Run: headless pygame with SDL's dummy video driver; simulated clock (each Clock.tick advances the game by its frame time, no real sleeping); random seed 0; keys injected as events and as key.get_pressed() state; no mouse input.
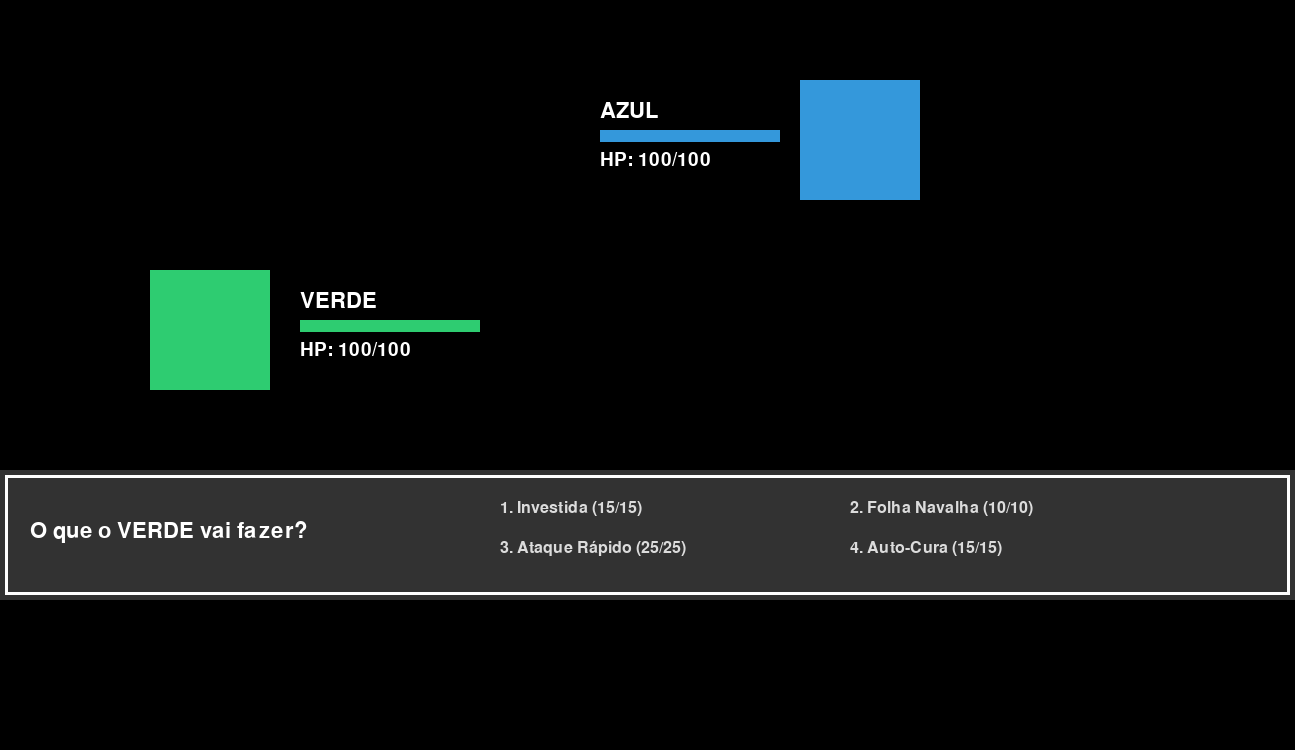
Frame 1 of 4 · flips 1–60 · no input
Frame 2 of 4 · flips 61–180 · tapped SPACE, RETURN · held RIGHT (→), D · screen unchanged from frame 1, image omitted
Frame 3 of 4 · flips 181–300 · held DOWN (↓), S · screen unchanged from frame 2, image omitted
Frame 4 of 4 · flips 301–420 · held LEFT (←), A, UP (↑), W · screen unchanged from frame 3, image omitted

The pygame program that drew these frames:

import pygame
import random
import sys

pygame.init()

# Configurações da Janela
LARGURA = 1295
ALTURA = 750
tela = pygame.display.set_mode((LARGURA, ALTURA))
pygame.display.set_caption("Batalha Pokémon - Interface Alinhada")

# Cores
BRANCO = (255, 255, 255)
PRETO = (0, 0, 0)
CINZA_CLARO = (220, 220, 220)
CINZA_ESCURO = (50, 50, 50)
VERDE = (46, 204, 113)   # Você (Player)
AZUL = (52, 152, 219)    # Inimigo
VERMELHO = (231, 76, 60)

# Fontes
fonte_interface = pygame.font.Font(None, 32)
fonte_status = pygame.font.Font(None, 28)
fonte_aviso = pygame.font.Font(None, 24)

# Nomes dos Combatentes
nome_player = "VERDE"
nome_inimigo = "AZUL"

# Atributos dos "Pokémons"
player_hp = 100
inimigo_hp = 100

# Lista de Ataques (Nome, Dano)
ataques = [
    {"nome": "1. Investida", "dano": 15, "limite": 15, "efeito": "bonus"},
    {"nome": "2. Folha Navalha", "dano": 25, "limite": 10, "efeito": "critico"},
    {"nome": "3. Ataque Rápido", "dano": 10, "limite": 25, "efeito": "esquiva"},
    {"nome": "4. Auto-Cura", "dano": -20, "limite": 15, "efeito": "cura"}
]

ataques_inimigo = [
    {"nome": "Pulso Dragão", "dano": 15, "limite": 15, "efeito": "bonus"},
    {"nome": "Jato d'Água", "dano": 25, "limite": 10, "efeito": "normal"},
    {"nome": "Mordida", "dano": 20, "limite": 25, "efeito": "critico"},
    {"nome": "Água-Sagrada", "dano": -15, "limite": 15, "efeito": "cura"}
]

for habilidade in ataques + ataques_inimigo:
    habilidade["usos"] = habilidade["limite"]

# Variáveis de Controle
turno_player = True
texto_painel = f"O que o {nome_player} vai fazer?"
jogo_acabou = False
esquiva_player = False

def resetar_batalha():
    global player_hp, inimigo_hp, turno_player, texto_painel, jogo_acabou, esquiva_player
    player_hp = 100
    inimigo_hp = 100
    turno_player = True
    texto_painel = f"O que o {nome_player} vai fazer?"
    jogo_acabou = False
    esquiva_player = False
    for habilidade in ataques + ataques_inimigo:
        habilidade["usos"] = habilidade["limite"]

relogio = pygame.time.Clock()

rodando = True
while rodando:
    for evento in pygame.event.get():
        if evento.type == pygame.QUIT:
            rodando = False
            
        if evento.type == pygame.KEYDOWN:
            if jogo_acabou and evento.key == pygame.K_r:
                resetar_batalha()
            
            elif turno_player and not jogo_acabou:
                ataque_escolhido = None
                if evento.key == pygame.K_1: ataque_escolhido = ataques[0]
                elif evento.key == pygame.K_2: ataque_escolhido = ataques[1]
                elif evento.key == pygame.K_3: ataque_escolhido = ataques[2]
                elif evento.key == pygame.K_4: ataque_escolhido = ataques[3]
                    
                if ataque_escolhido:
                    if ataque_escolhido["usos"] <= 0:
                        texto_painel = f"{ataque_escolhido['nome'][3:]} acabou! Escolha outra habilidade."
                    else:
                        ataque_escolhido["usos"] -= 1
                        if ataque_escolhido["efeito"] == "cura":
                            cura = min(100 - player_hp, -ataque_escolhido["dano"])
                            player_hp += cura
                            texto_painel = f"{nome_player} usou Auto-Cura e recuperou {cura} HP!"
                        else:
                            dano = ataque_escolhido["dano"]
                            if ataque_escolhido["efeito"] == "bonus" and random.random() < 0.25:
                                dano += 10
                                texto_painel = f"Ataque especial! {ataque_escolhido['nome'][3:]} causou {dano} de dano!"
                            elif ataque_escolhido["efeito"] == "critico" and random.random() < 0.30:
                                dano *= 2
                                texto_painel = f"Acerto crítico! {ataque_escolhido['nome'][3:]} causou {dano} de dano!"
                            else:
                                texto_painel = f"{nome_player} usou {ataque_escolhido['nome'][3:]}! Causou {dano} de dano."
                            inimigo_hp -= dano
                            if ataque_escolhido["efeito"] == "esquiva":
                                esquiva_player = True
                                texto_painel += " Você poderá esquivar de parte do próximo golpe!"

                        if inimigo_hp <= 0:
                            inimigo_hp = 0
                            texto_painel = f"O {nome_inimigo} desmaiou! Vitória!"
                            jogo_acabou = True
                        elif not any(habilidade["usos"] > 0 for habilidade in ataques):
                            texto_painel = "Você ficou sem usos de habilidades. Derrota!"
                            jogo_acabou = True
                        else:
                            turno_player = False

    # Lógica do Turno do Inimigo
    if not turno_player and not jogo_acabou:
        pygame.time.wait(1)
        cura_disponivel = next(
            (ataque for ataque in ataques_inimigo
             if ataque["efeito"] == "cura" and ataque["usos"] > 0),
            None
        )
        if inimigo_hp <= 50 and cura_disponivel:
            ataque_inimigo = cura_disponivel
            ataque_inimigo["usos"] -= 1
            cura = min(100 - inimigo_hp, min(50, 20 + (50 - inimigo_hp)))
            inimigo_hp += cura
            texto_painel = f"O {nome_inimigo} usou Água-Sagrada e recuperou {cura} HP!"
        else:
            ataque_inimigo = max(
                (ataque for ataque in ataques_inimigo
                 if ataque["dano"] > 0 and ataque["usos"] > 0),
                key=lambda ataque: ataque["dano"],
                default=None
            )
            if ataque_inimigo:
                ataque_inimigo["usos"] -= 1
                dano = ataque_inimigo["dano"]
                if ataque_inimigo["efeito"] == "bonus" and random.random() < 0.25:
                    dano += 10
                elif ataque_inimigo["efeito"] == "critico" and random.random() < 0.30:
                    dano *= 2
                if esquiva_player:
                    dano = max(1, dano // 2)
                    esquiva_player = False
                    texto_painel = f"Você se esquivou parcialmente! {nome_inimigo} causou {dano} de dano."
                else:
                    texto_painel = f"O {nome_inimigo} usou {ataque_inimigo['nome']}! Causou {dano} de dano."
                player_hp -= dano
            else:
                texto_painel = f"O {nome_inimigo} ficou sem habilidades e perdeu o turno!"
        
        if player_hp <= 0:
            player_hp = 0
            texto_painel = f"Seu {nome_player} desmaiou... Você perdeu!"
            jogo_acabou = True
        
        turno_player = True

    # --- DESENHO NA TELA ---
    tela.fill(PRETO)  # Fundo Preto

    # 1. Desenhar os Combatentes (Quadrados)
    if player_hp > 0:
        pygame.draw.rect(tela, VERDE, (150, 270, 120, 120)) # Player à esquerda
    if inimigo_hp > 0:
        pygame.draw.rect(tela, AZUL, (800, 80, 120, 120))   # Inimigo à direita

    # 2. STATUS DO PLAYER (Alinhado à direita do quadrado verde)
    # Posição base do bloco de texto do Player: X=300, Y=290
    txt_nome_pl = fonte_interface.render(f"{nome_player}", True, BRANCO)
    tela.blit(txt_nome_pl, (300, 290))
    
    # Barra de vida logo abaixo do nome
    pygame.draw.rect(tela, CINZA_CLARO, (300, 320, 180, 12))
    pygame.draw.rect(tela, VERDE if player_hp > 30 else VERMELHO, (300, 320, int(180 * (player_hp / 100)), 12))
    
    # Texto de HP numérico abaixo da barra
    txt_hp_pl = fonte_status.render(f"HP: {player_hp}/100", True, BRANCO)
    tela.blit(txt_hp_pl, (300, 340))


    # 3. STATUS DO INIMIGO (Alinhado à esquerda do quadrado azulexit
    if inimigo_hp > 0:
        # Posição base do bloco de texto do Inimigo: X=320, Y=100
        txt_nome_in = fonte_interface.render(f"{nome_inimigo}", True, BRANCO)
        tela.blit(txt_nome_in, (600 , 100))
        
        # Barra de vida logo abaixo do nome
        pygame.draw.rect(tela, CINZA_CLARO, (600, 130, 180, 12))
        pygame.draw.rect(tela, AZUL if inimigo_hp > 30 else VERMELHO, (600, 130, int(180 * (inimigo_hp / 100)), 12))
        
        # Texto de HP numérico abaixo da barra
        txt_hp_in = fonte_status.render(f"HP: {inimigo_hp}/100", True, BRANCO)
        tela.blit(txt_hp_in, (600, 150))


    # 4. Painel de Batalha Inferior (Menu de Comandos)
    pygame.draw.rect(tela, CINZA_ESCURO, (0, 470, LARGURA, 130))
    pygame.draw.rect(tela, BRANCO, (5, 475, LARGURA - 10, 120), 3)

    # Texto de narração
    render_texto_painel = fonte_interface.render(texto_painel, True, BRANCO)
    tela.blit(render_texto_painel, (30, 520))

    # Exibe os ataques ou mensagem de reinício
    if not jogo_acabou:
        if turno_player:
            textos_ataques = [
                fonte_aviso.render(
                    f"{habilidade['nome']} ({habilidade['usos']}/{habilidade['limite']})",
                    True,
                    CINZA_CLARO if habilidade["usos"] > 0 else VERMELHO
                )
                for habilidade in ataques
            ]
            
            tela.blit(textos_ataques[0], (500, 500))
            tela.blit(textos_ataques[1], (850, 500))
            tela.blit(textos_ataques[2], (500, 540))
            tela.blit(textos_ataques[3], (850, 540))
    else:
        txt_reiniciar = fonte_aviso.render("[ Pressione R para recomeçar ]", True, (255, 215, 0))
        tela.blit(txt_reiniciar, (510, 525))

    pygame.display.flip()
    relogio.tick(60)

pygame.quit()
sys.exit()
